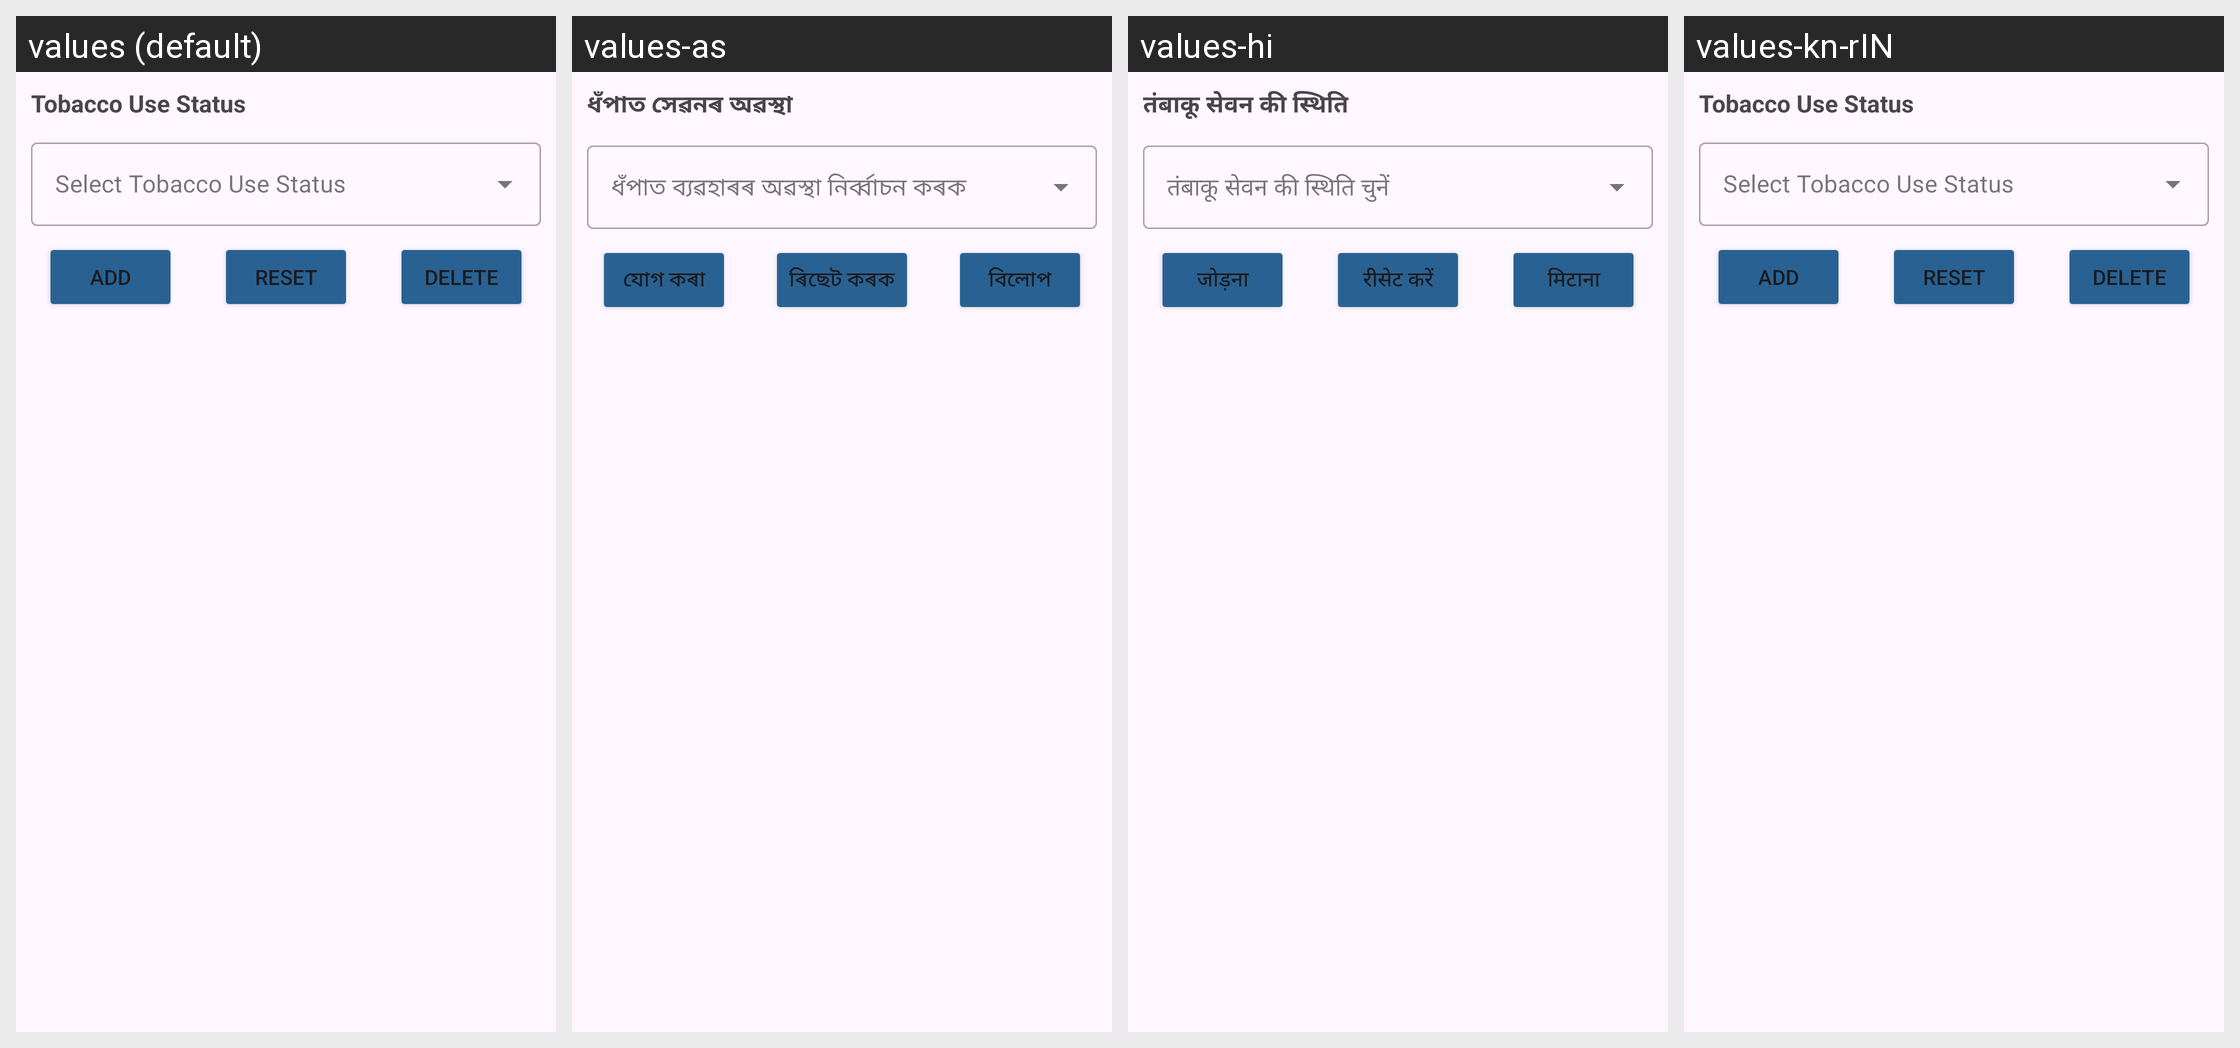

Strings drawn on this Android screen and how each of the app's shown locales translates them:
Android screen res/layout/fragment_tobacco.xml rendered under 4 locales, left to right: values (default), values-as, values-hi, values-kn-rIN. Device: Nexus 5 (rendered at 1080×1920; each locale shown at half size, 540×960, under a caption strip naming it); theme Theme.CHO.
Strings drawn on this screen, with the default value and each locale's value (text and hints the layout hard-codes, and strings that could not be matched under every locale, appear in the picture but are not listed):

tobacco_use_status
  values: Tobacco Use Status
  values-as: ধঁপাত সেৱনৰ অৱস্থা
  values-hi: तंबाकू सेवन की स्थिति
  values-kn-rIN: Tobacco Use Status

add
  values: Add
  values-as: যোগ কৰা
  values-hi: जोड़ना
  values-kn-rIN: Add

reset
  values: Reset
  values-as: ৰিছেট কৰক
  values-hi: रीसेट करें
  values-kn-rIN: Reset

delete
  values: Delete
  values-as: বিলোপ
  values-hi: मिटाना
  values-kn-rIN: Delete
